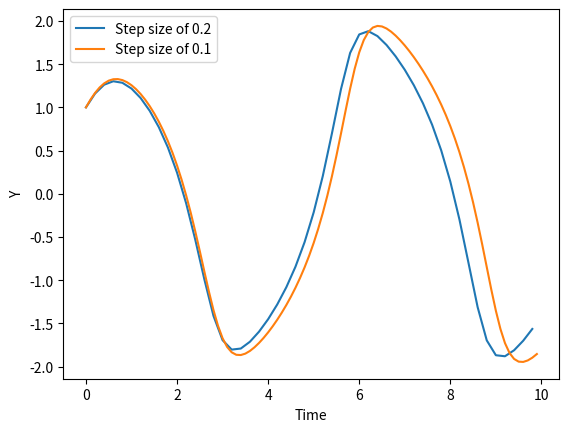

Write the Python code that produced this figure.
import numpy as np 
import matplotlib.pyplot as plt
import scipy as sp

# Question 1

# step 1: state your initial conditions, time span, and step sizes
#initilize parameters
y = 1
y_prime = 1
h1 = 0.2
h2 = 0.1
t1 = np.arange(0,10,h1)
t2 = np.arange(0,10,h2)

# Step 2: Do the calculations

def Eulers_meth(init_cond1, init_cond2, h, tspan):

    # initilize your solution arrays
    x = np.zeros(len(tspan))
    dx = np.zeros(len(tspan))
    ddx = np.zeros(len(tspan))

    # initilize your initial conditions
    x[0] = init_cond1
    dx[0] = init_cond2


    for i in range(len(tspan)-1):

        # This calculates your slope of the derivative of the independent variable curve
        ddx[i] = (1-x[i]**2)*dx[i] - x[i]

        # This calculates your slope of the indepentdent variable curve
        dx[i+1] = dx[i] + ddx[i]*h

        # This calculates your independent variable value at the next step
        x[i+1] = x[i] + dx[i+1]*h

    return x, dx, ddx

sol1 = Eulers_meth(y, y_prime, h1, t1)
sol2_x, sol2_dx, sol2_ddx = Eulers_meth(y, y_prime, h2, t2)


plt.figure()
plt.plot(t1, sol1[0], label="Step size of 0.2")
plt.plot(t2, sol2_x, label="Step size of 0.1")
plt.xlabel("Time")
plt.ylabel("Y")
plt.legend()
plt.show()
